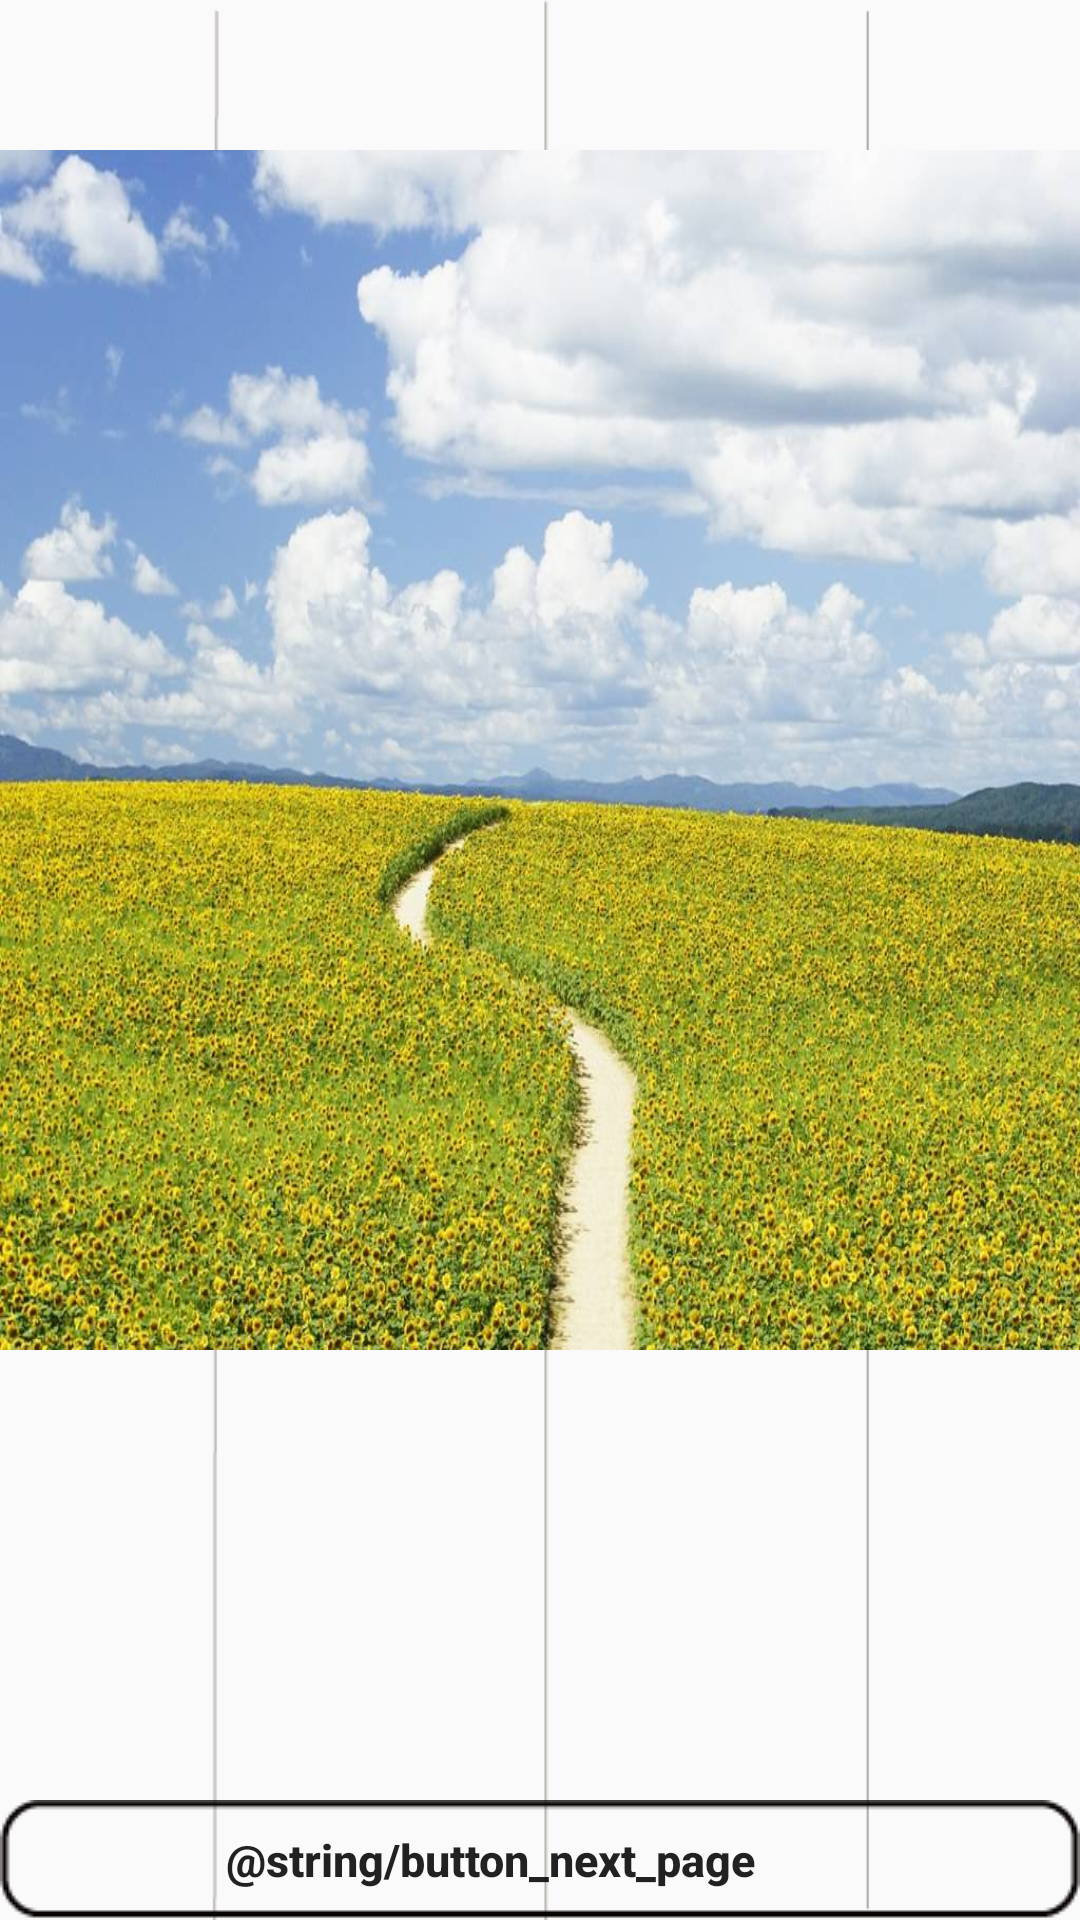

Android layout source for this screen:
<!-- AndroidManifest.xml: application theme AppTheme -->
<!-- res/layout/acitivity_component_list.xml -->
<?xml version="1.0" encoding="utf-8"?>
<RelativeLayout
    xmlns:android="http://schemas.android.com/apk/res/android"
    xmlns:tools="http://schemas.android.com/tools"
    android:id="@+id/activity_hsk"
    android:layout_width="match_parent"
    android:layout_height="match_parent"
    tools:context="ecnu.example.activitys.CCCMainActivity"
    android:background="@drawable/bg2">

    <FrameLayout
        android:layout_marginTop="50dp"
        android:layout_width="match_parent"
        android:layout_height="400dp">

        <ImageView
            android:background="@drawable/bg3"
            android:layout_width="match_parent"
            android:layout_height="match_parent"/>

        <ListView
            android:layout_marginBottom="40dp"
            android:layout_marginStart="50dp"
            android:layout_marginEnd="50dp"
            android:id="@+id/component_list"
            android:layout_width="match_parent"
            android:layout_height="wrap_content">
        </ListView>
    </FrameLayout>

    <Button
        style="@style/NextButton"
        android:id="@+id/button_next"
        android:layout_alignParentBottom="true"
        android:text="@string/button_next_page"/>

</RelativeLayout>
<!-- resources referenced by this layout -->
<resources>
  <!-- drawable bg2: png bitmap (drawable, 3866 bytes) -->
  <!-- drawable bg3: jpg bitmap (drawable, 149198 bytes) -->
  <style name="NextButton" parent="Base.TextAppearance.AppCompat.Widget.Button">
          <item name="android:background">@drawable/selector_button</item>
          <item name="textAllCaps">false</item>
          <item name="android:layout_width">match_parent</item>
          <item name="android:layout_height">40dp</item>
          <item name="android:textSize">15sp</item>
          <item name="android:textStyle">bold</item>
          <item name="android:gravity">center</item>
      </style>
  <style name="AppTheme" parent="Base.Theme.AppCompat.Light.DarkActionBar">
          
          <item name="colorPrimary">@color/colorPrimary</item>
          <item name="colorPrimaryDark">@color/colorPrimaryDark</item>
          <item name="colorAccent">@color/colorAccent</item>
          
      </style>
  <!-- drawable selector_button (drawable) -->
  <?xml version="1.0" encoding="utf-8"?>
  <selector xmlns:android="http://schemas.android.com/apk/res/android">
      <item android:drawable="@drawable/matt" android:state_pressed="true"/>
      <item android:drawable="@drawable/block" android:state_focused="false" android:state_pressed="false"/>
      <item android:drawable="@drawable/block"  android:state_focused="true"/>
      <item android:drawable="@drawable/block" android:state_focused="false"/>
  </selector>
  <color name="colorPrimary">#3F51B5</color>
  <color name="colorPrimaryDark">#303F9F</color>
  <color name="colorAccent">#FF4081</color>
  <!-- drawable matt: png bitmap (drawable, 55652 bytes) -->
</resources>
